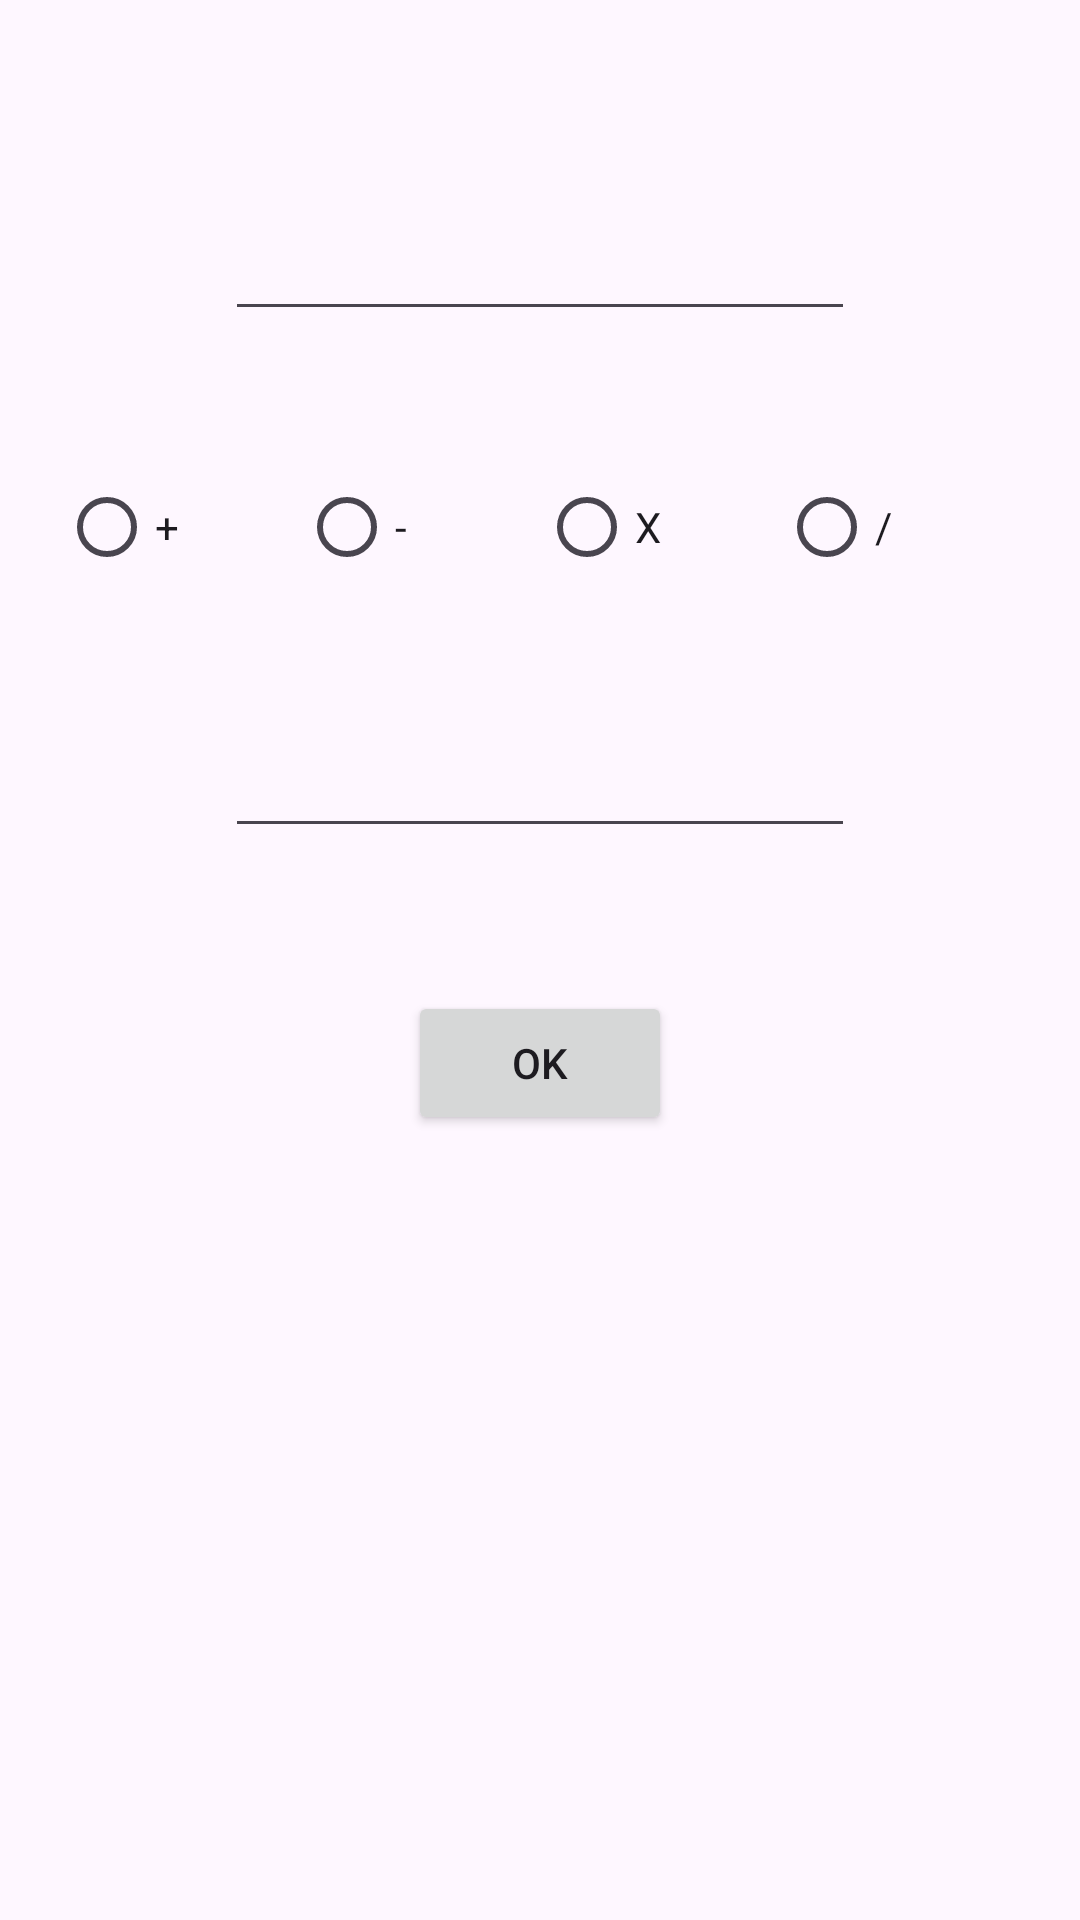

This screen was rendered from an Android layout file. Write that file and the resources it references.
<!-- AndroidManifest.xml: application theme Theme.PMDM2324 -->
<!-- res/layout/activity_u3a_calculadora_lanza.xml -->
<?xml version="1.0" encoding="utf-8"?>
<androidx.constraintlayout.widget.ConstraintLayout xmlns:android="http://schemas.android.com/apk/res/android"
    xmlns:app="http://schemas.android.com/apk/res-auto"
    xmlns:tools="http://schemas.android.com/tools"
    android:layout_width="match_parent"
    android:layout_height="match_parent"
    tools:context=".ut03.a2Calculadora.u3aCalculadoraLanza">

    <EditText
        android:id="@+id/u3aCalculadoraLanzaetPrimero"
        android:layout_width="wrap_content"
        android:layout_height="wrap_content"
        android:ems="10"
        android:inputType="text"
        android:textAlignment="textEnd"
        app:layout_constraintBottom_toBottomOf="parent"
        app:layout_constraintEnd_toEndOf="parent"
        app:layout_constraintHorizontal_bias="0.500"
        app:layout_constraintStart_toStartOf="parent"
        app:layout_constraintTop_toTopOf="parent"
        app:layout_constraintVertical_bias="0.115" />

    <RadioGroup
        android:id="@+id/u3aCalculadoraLanzarg1"
        android:layout_width="320dp"
        android:layout_height="50dp"
        android:orientation="horizontal"
        app:layout_constraintBottom_toBottomOf="parent"
        app:layout_constraintEnd_toEndOf="parent"
        app:layout_constraintHorizontal_bias="0.494"
        app:layout_constraintStart_toStartOf="parent"
        app:layout_constraintTop_toBottomOf="@+id/u3aCalculadoraLanzaetPrimero"
        app:layout_constraintVertical_bias="0.086">

        <RadioButton
            android:id="@+id/u3aCalculadoraLanzarbSuma"
            android:layout_width="80dp"
            android:layout_height="wrap_content"
            android:text="+" />

        <RadioButton
            android:id="@+id/u3aCalculadoraLanzarbResta"
            android:layout_width="80dp"
            android:layout_height="wrap_content"
            android:text="-" />

        <RadioButton
            android:id="@+id/u3aCalculadoraLanzarbMult"
            android:layout_width="80dp"
            android:layout_height="wrap_content"
            android:text="X" />

        <RadioButton
            android:id="@+id/u3aCalculadoraLanzarbDiv"
            android:layout_width="80dp"
            android:layout_height="wrap_content"
            android:text="/" />
    </RadioGroup>

    <EditText
        android:id="@+id/u3aCalculadoraLanzaetSegundo"
        android:layout_width="wrap_content"
        android:layout_height="wrap_content"
        android:ems="10"
        android:inputType="text"
        android:textAlignment="textEnd"
        app:layout_constraintBottom_toBottomOf="parent"
        app:layout_constraintEnd_toEndOf="parent"
        app:layout_constraintHorizontal_bias="0.500"
        app:layout_constraintStart_toStartOf="parent"
        app:layout_constraintTop_toBottomOf="@+id/u3aCalculadoraLanzarg1"
        app:layout_constraintVertical_bias="0.100" />

    <Button
        android:id="@+id/u3aCalculadoraLanzabtLanza"
        android:layout_width="wrap_content"
        android:layout_height="wrap_content"
        android:text="OK"
        app:layout_constraintBottom_toBottomOf="parent"
        app:layout_constraintEnd_toEndOf="parent"
        app:layout_constraintStart_toStartOf="parent"
        app:layout_constraintTop_toBottomOf="@+id/u3aCalculadoraLanzaetSegundo"
        app:layout_constraintVertical_bias="0.154" />
</androidx.constraintlayout.widget.ConstraintLayout>
<!-- resources referenced by this layout -->
<resources>
  <style name="Theme.PMDM2324" parent="Base.Theme.PMDM2324" />
  <style name="Base.Theme.PMDM2324" parent="Theme.Material3.DayNight.NoActionBar">
          
          
      </style>
</resources>
